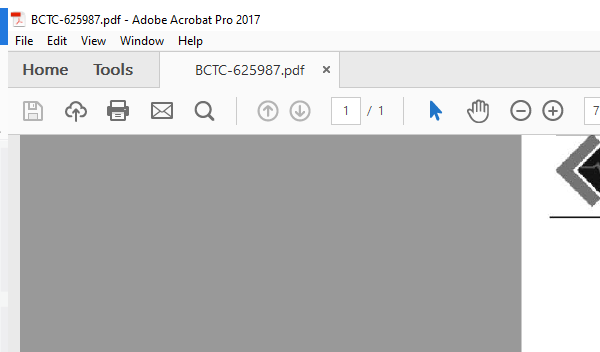
Workflow: Main_classic

Step 1: Scrap the current PDF doc on the element in window '*.pdf - Adobe Acrobat*' (acrobat.exe)

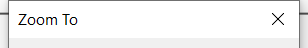
Step 2: Attach "Zoom To" window on the dialog in window 'Zoom To' (acrobat.exe)

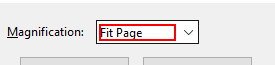
Step 3: type "50" into the text box 'Magnification:'

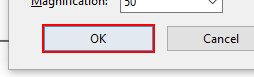
Step 4: click on the button

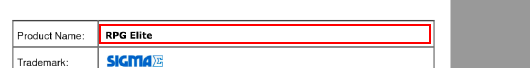
Step 5: get-text from the element in window 'AVPageView'

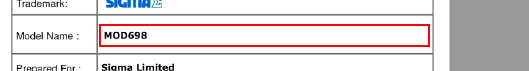
Step 6: get-text from the element in window 'AVPageView'

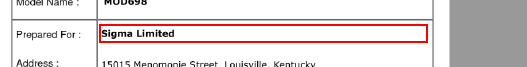
Step 7: get-text from the element in window 'AVPageView'

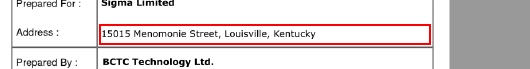
Step 8: get-text from the element in window 'AVPageView'

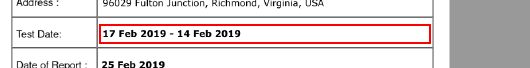
Step 9: get-text from the element in window 'AVPageView'

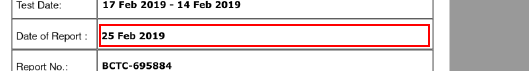
Step 10: get-text from the element in window 'AVPageView'

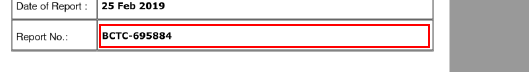
Step 11: get-text from the element in window 'AVPageView'

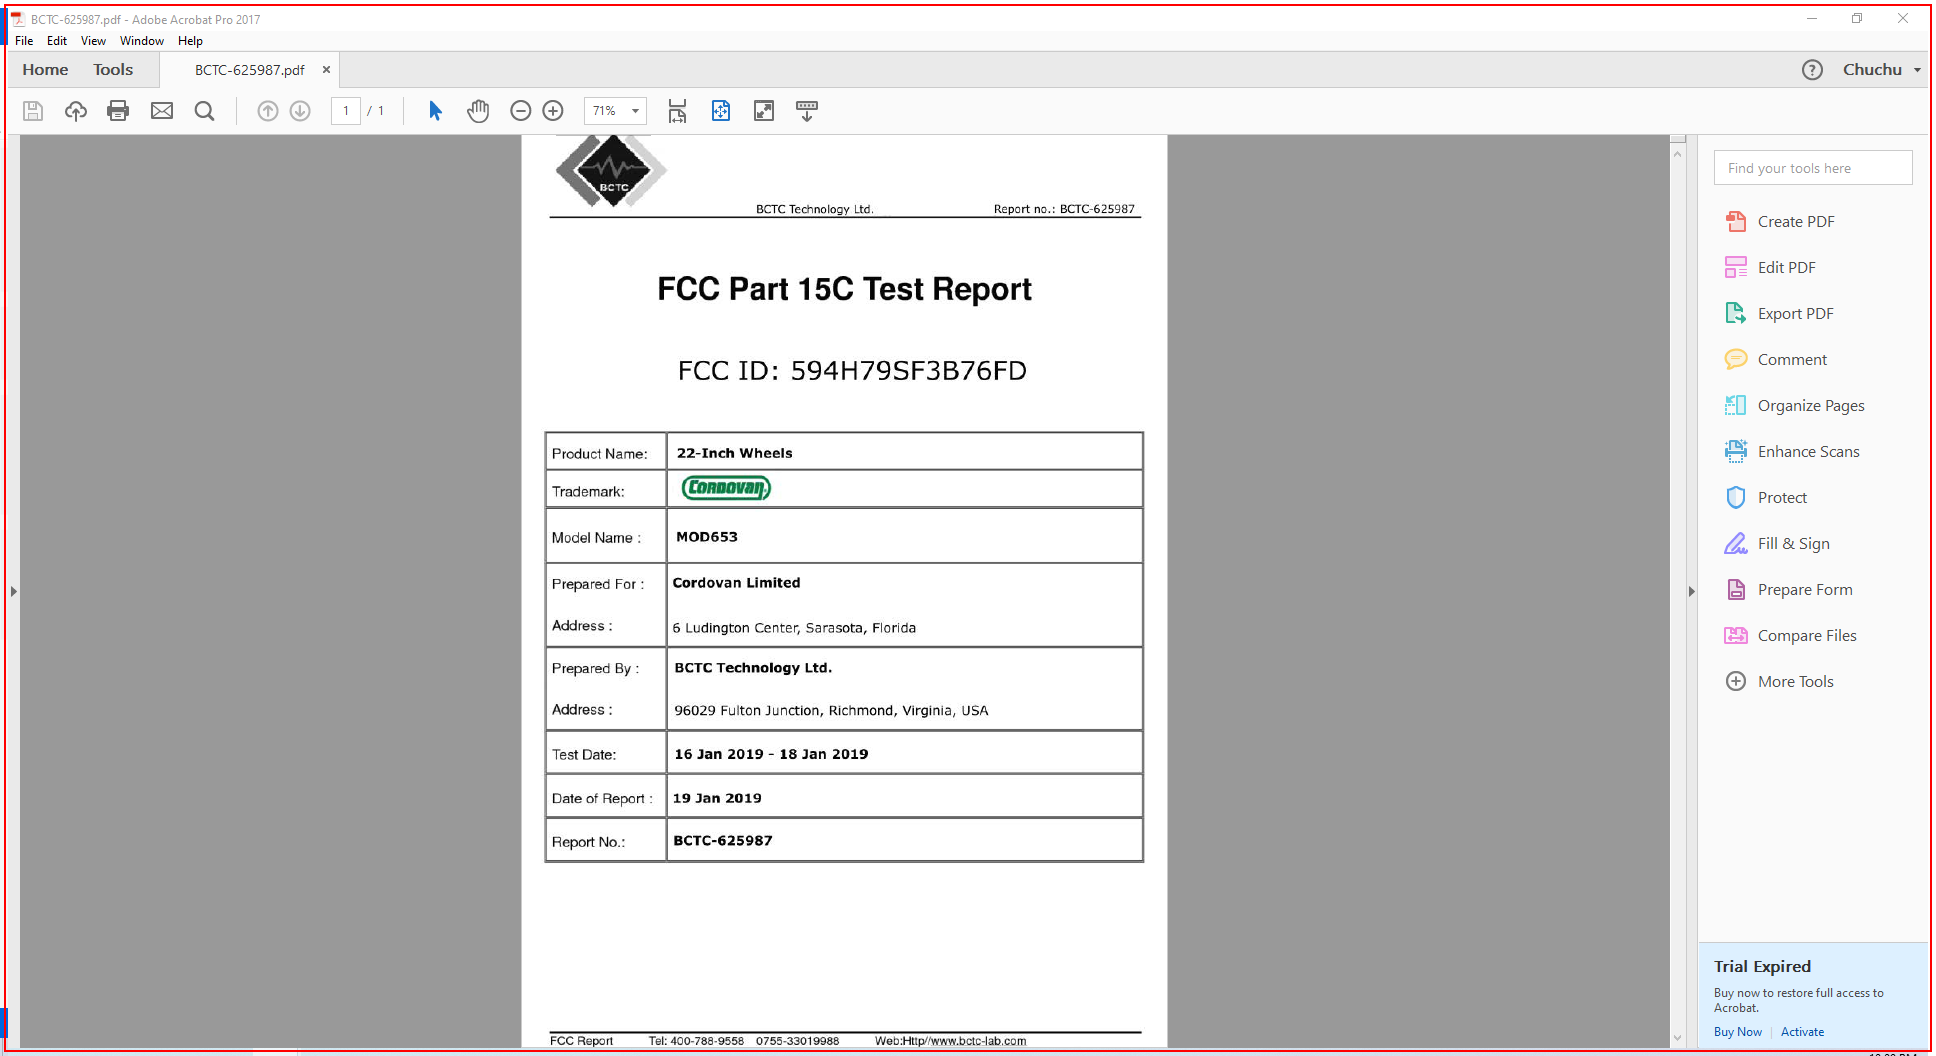
Step 12: Close the current PDF file